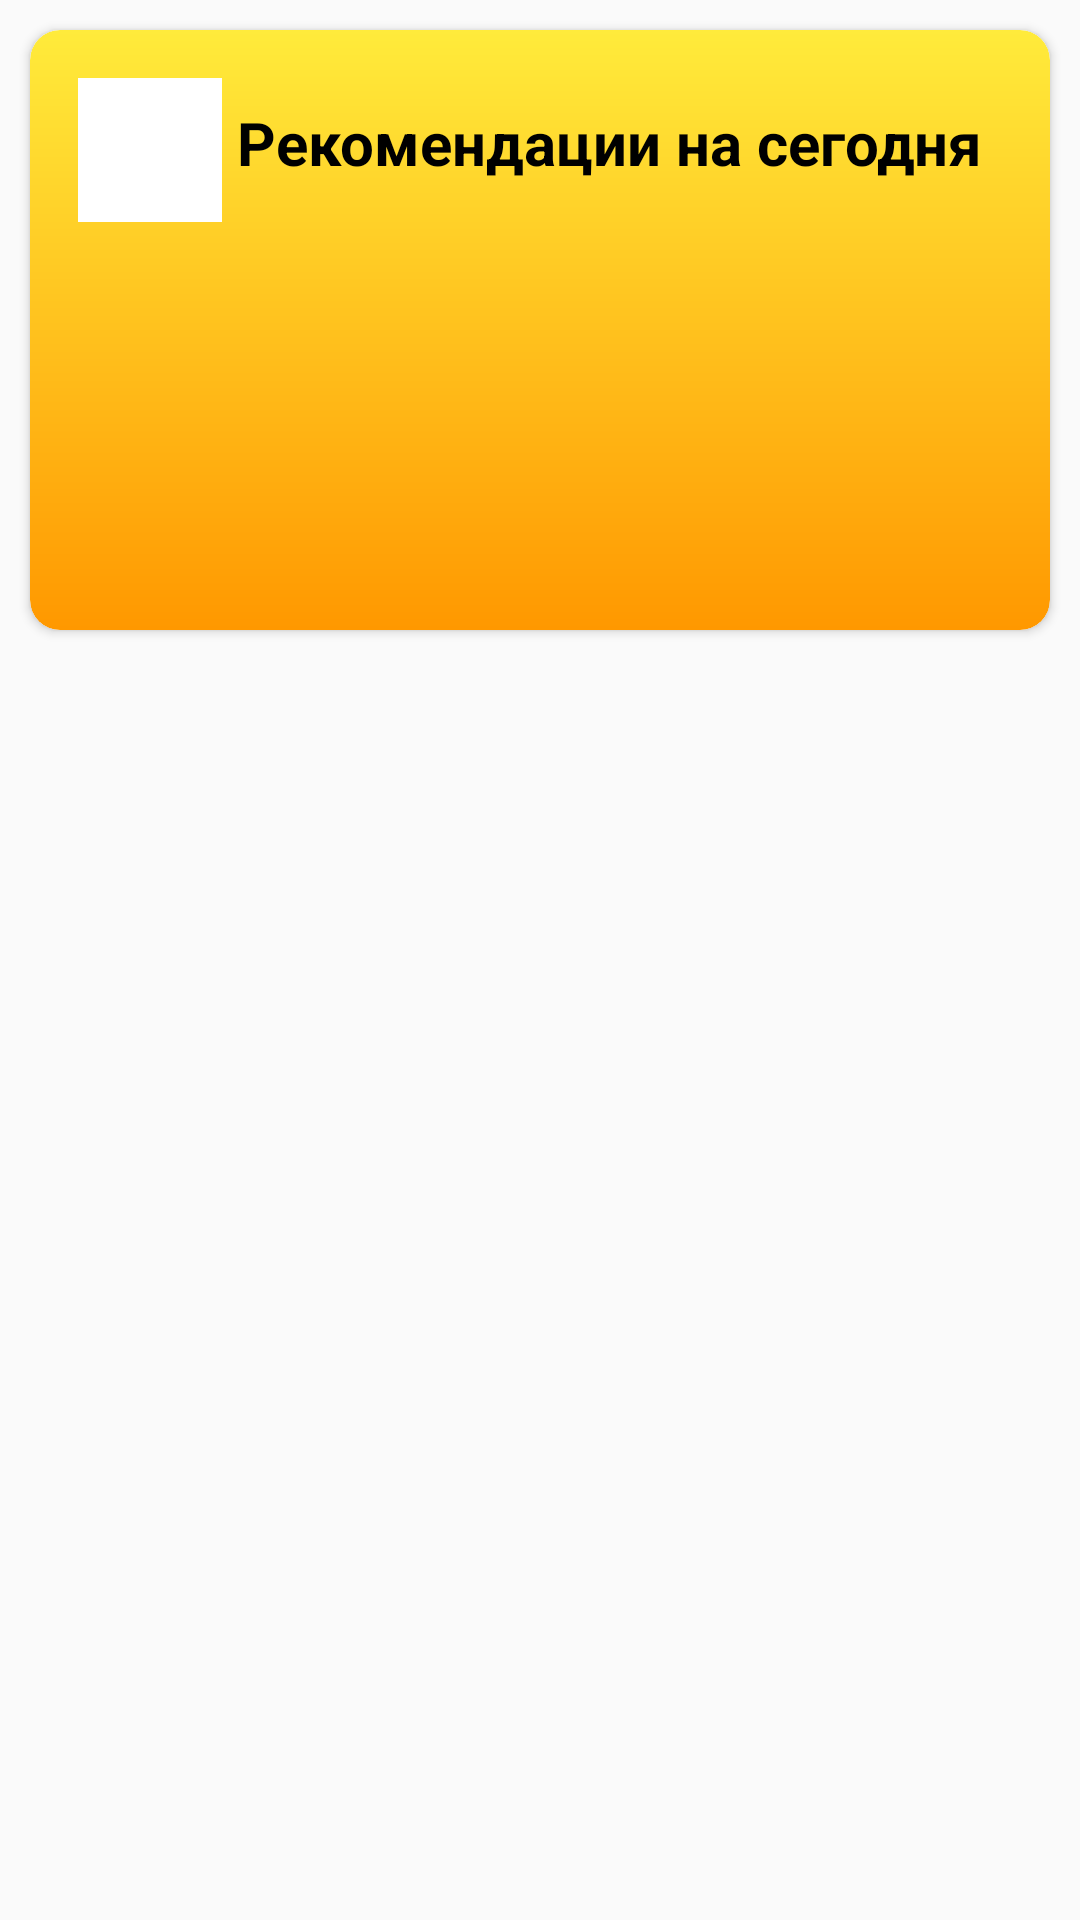

This screen was rendered from an Android layout file. Write that file and the resources it references.
<!-- AndroidManifest.xml: application theme Theme.PocketBook -->
<!-- res/layout/main_books_tab_item_type_one.xml -->
<?xml version="1.0" encoding="utf-8"?>
<androidx.constraintlayout.widget.ConstraintLayout xmlns:android="http://schemas.android.com/apk/res/android"
    xmlns:app="http://schemas.android.com/apk/res-auto"
    android:layout_width="match_parent"
    android:layout_height="match_parent">

    <androidx.cardview.widget.CardView
        android:id="@+id/cardView2"
        android:layout_width="match_parent"
        android:layout_height="200dp"
        android:layout_margin="@dimen/all_margin_10dp"
        app:cardCornerRadius="@dimen/all_corner_radius_10dp"
        app:layout_constraintEnd_toEndOf="parent"
        app:layout_constraintStart_toStartOf="parent"
        app:layout_constraintTop_toTopOf="parent">

        <androidx.constraintlayout.widget.ConstraintLayout
            android:layout_width="match_parent"
            android:layout_height="match_parent"
            android:background="@drawable/orange_gradient">

            <androidx.appcompat.widget.AppCompatImageView
                android:id="@+id/book_tab_user_image"
                android:layout_width="48dp"
                android:layout_height="48dp"
                android:layout_marginStart="16dp"
                android:layout_marginTop="16dp"
                android:background="@color/white"
                app:layout_constraintStart_toStartOf="parent"
                app:layout_constraintTop_toTopOf="parent" />

            <androidx.appcompat.widget.AppCompatTextView
                style="@style/TextView.Black"
                android:layout_width="wrap_content"
                android:layout_height="wrap_content"
                android:layout_marginStart="5dp"
                android:layout_marginTop="24dp"
                android:text="@string/books_tab_recommendations"
                android:textSize="20sp"
                app:layout_constraintHorizontal_bias="0.027"
                app:layout_constraintStart_toEndOf="@+id/book_tab_user_image"
                app:layout_constraintTop_toTopOf="parent" />

            <androidx.recyclerview.widget.RecyclerView
                android:id="@+id/book_tab_recycler_view"
                android:layout_width="match_parent"
                android:layout_height="120dp"
                app:layout_constraintBottom_toBottomOf="parent"
                app:layout_constraintEnd_toEndOf="parent"
                app:layout_constraintStart_toStartOf="parent" />
        </androidx.constraintlayout.widget.ConstraintLayout>
    </androidx.cardview.widget.CardView>

    <androidx.recyclerview.widget.RecyclerView
        android:id="@+id/book_tab_buttons_recycler_view"
        android:layout_width="match_parent"
        android:layout_height="50dp"
        android:layout_margin="@dimen/all_margin_10dp"
        app:layout_constraintEnd_toEndOf="parent"
        app:layout_constraintStart_toStartOf="parent"
        app:layout_constraintTop_toBottomOf="@+id/cardView2" />
</androidx.constraintlayout.widget.ConstraintLayout>
<!-- resources referenced by this layout -->
<resources>
  <color name="white">#FFFFFFFF</color>
  <dimen name="all_corner_radius_10dp">10dp</dimen>
  <dimen name="all_margin_10dp">10dp</dimen>
  <!-- drawable orange_gradient (drawable) -->
  <?xml version="1.0" encoding="utf-8"?>
  <shape xmlns:android="http://schemas.android.com/apk/res/android"
      android:shape="rectangle">
      <corners android:radius="@dimen/all_corner_radius_10dp" />
  
      <gradient
          android:angle="270"
          android:endColor="@color/orange"
          android:startColor="@color/yellow" />
  </shape>
  <string name="books_tab_recommendations">Рекомендации на сегодня</string>
  <style name="TextView.Black" parent="Widget.AppCompat.TextView">
          <item name="android:textColor">@color/black</item>
          <item name="android:textStyle">bold</item>
      </style>
  <style name="Theme.PocketBook" parent="Theme.AppCompat.DayNight.NoActionBar">
          
          <item name="colorPrimary">@color/purple_500</item>
          <item name="colorPrimaryVariant">@color/purple_700</item>
          <item name="colorOnPrimary">@color/teal_200</item>
          
          <item name="colorSecondary">@color/teal_200</item>
          <item name="colorSecondaryVariant">@color/teal_700</item>
          <item name="colorOnSecondary">@color/black</item>
          
          <item name="android:statusBarColor" tools:targetApi="l">?attr/colorPrimaryVariant</item>
          
      </style>
  <color name="orange">#ffff9800</color>
  <color name="yellow">#ffffeb3b</color>
  <color name="black">#FF000000</color>
  <color name="purple_500">#FF6200EE</color>
  <color name="purple_700">#FF3700B3</color>
  <color name="teal_200">#FF03DAC5</color>
  <color name="teal_700">#FF018786</color>
</resources>
